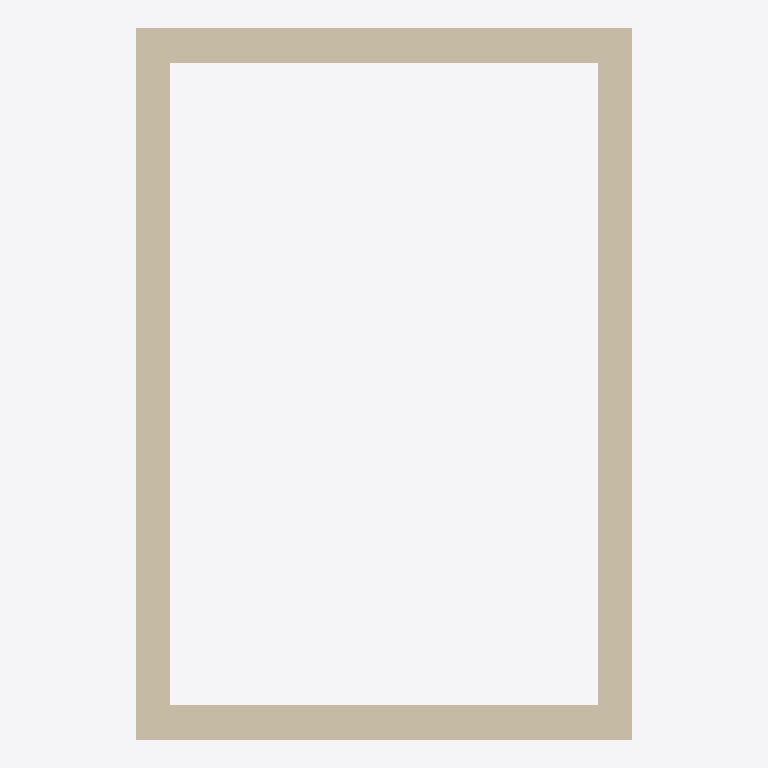
Plan cut of the same IFC building model at storey 'L2' (level 3.00 m, cut at 4.40 m), seen from above with north up, elements coloured by IFC class: 4 walls (beige). No cut surface shows.
Extent 2.9 m × 4.2 m × 3.0 m (x, y, z). Storeys (2): L1 at 0.00 m; L2 at 3.00 m. Elements (4): 4 IfcWall.

HEADER;
FILE_DESCRIPTION(('ViewDefinition [CoordinationView]','RevitIdentifiers [ContentGUID: cbb0ae2e-6350-4225-8ca4-af668662c38d, VersionGUID: daf149e8-f51c-4b38-b26c-680541702b6b, NumberOfSaves: 22]','CoordinateReference [CoordinateBase: Shared Coordinates]'),'2;1');
FILE_NAME('01_012.ifc','2026-01-06T12:06:01+01:00',(''),(''),'ODA SDAI 24.6','Autodesk Revit 24.3.30.11 (ENU) - IFC 24.3.30.11','');
FILE_SCHEMA(('IFC4X3'));
ENDSEC;
DATA;
#27=IFCPROJECT('3BiAukOr129OoahsPvdJnz',#18,'Project Number',$,$,'Project Name','Project Status',(#22),#195);
#42=IFCSITE('3BiAukOr129OoahsPvdJn$',#18,'Default',$,$,#41,$,$,.ELEMENT.,(42,21,31,401672),(-71,-3,-24,-345703),0.0,$,$);
#32=IFCBUILDING('3BiAukOr129OoahsPvdJny',#18,'Building Name',$,$,#30,$,'Building Name',.ELEMENT.,$,$,#31);
#35=IFCBUILDINGSTOREY('2JF4e6axWHqu3u0C1FZlmi',#18,'L1',$,'Level:8mm Head',#34,$,'L1',.ELEMENT.,0.0);
#39=IFCBUILDINGSTOREY('1ZGO8hrFCHqw0v0026FpFv',#18,'L2',$,'Level:8mm Head',#38,$,'L2',.ELEMENT.,3000.0);
#73=IFCWALL('1$zxNs50z3OeFBpABtoN40',#18,'Basic Wall:Generic - 200mm:1602568',$,'Basic Wall:Generic - 200mm',#57,#72,'1602568',.NOTDEFINED.);
#131=IFCWALL('1$zxNs50z3OeFBpABtoN6K',#18,'Basic Wall:Generic - 200mm:1602716',$,'Basic Wall:Generic - 200mm',#119,#130,'1602716',.NOTDEFINED.);
#109=IFCWALL('1$zxNs50z3OeFBpABtoN54',#18,'Basic Wall:Generic - 200mm:1602636',$,'Basic Wall:Generic - 200mm',#97,#108,'1602636',.NOTDEFINED.);
#153=IFCWALL('1$zxNs50z3OeFBpABtoN6t',#18,'Basic Wall:Generic - 200mm:1602751',$,'Basic Wall:Generic - 200mm',#141,#152,'1602751',.NOTDEFINED.);
ENDSEC;
